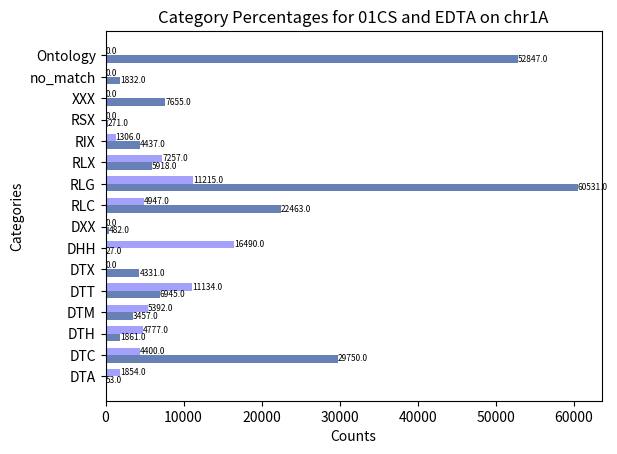

This chart was generated by the following Python code:
import matplotlib.pyplot as plt
import numpy as np
import seaborn as sns

# 提供数据
categories = ['DTA', 'DTC', 'DTH', 'DTM', 'DTT', 'DTX', 'DHH', 'DXX', 'RLC', 'RLG', 'RLX', 'RIX', 'RSX', 'XXX', 'no_match', 'Ontology']
countsCS = [53, 29750, 1861, 3457, 6945, 4331, 27, 482, 22463, 60531, 5918, 4437, 271, 7655, 1832, 52847]
countsEDTA = [1854, 4400, 4777, 5392, 11134, 0, 16490, 0, 4947, 11215, 7257, 1306, 0, 0, 0, 0]

index = np.arange(len(categories))
width = 0.35

# 计算百分比
total_counts1 = sum(countsCS)
percentages1 = [count / total_counts1 * 100 for count in countsCS]

total_counts2 = sum(countsEDTA)
percentages2 = [count / total_counts2 * 100 for count in countsEDTA]

# 创建水平条形图
fig, ax = plt.subplots()

# 绘制条形图
bars1 = ax.barh(index - width/2, countsCS, width, label='countsCS', color='#6780B6')
bars2 = ax.barh(index + width/2, countsEDTA, width, label='countsEDTA', color='#A3A1FB')

# 添加标签，显示百分比
for bar, count, percent in zip(bars1, countsCS, countsCS):
    ax.text(bar.get_width(), bar.get_y() + bar.get_height()/2, f'{percent:.1f}', ha='left', va='center', fontsize=6)

for bar, count, percent in zip(bars2, countsEDTA, countsEDTA):
    ax.text(bar.get_width(), bar.get_y() + bar.get_height()/2, f'{percent:.1f}', ha='left', va='center', fontsize=6)

# 添加标题和标签
ax.set_title('Category Percentages for 01CS and EDTA on chr1A')
ax.set_xlabel('Counts')
ax.set_ylabel('Categories')

ax.set_yticks(index)
ax.set_yticklabels(categories)

# 显示图表
plt.show()
